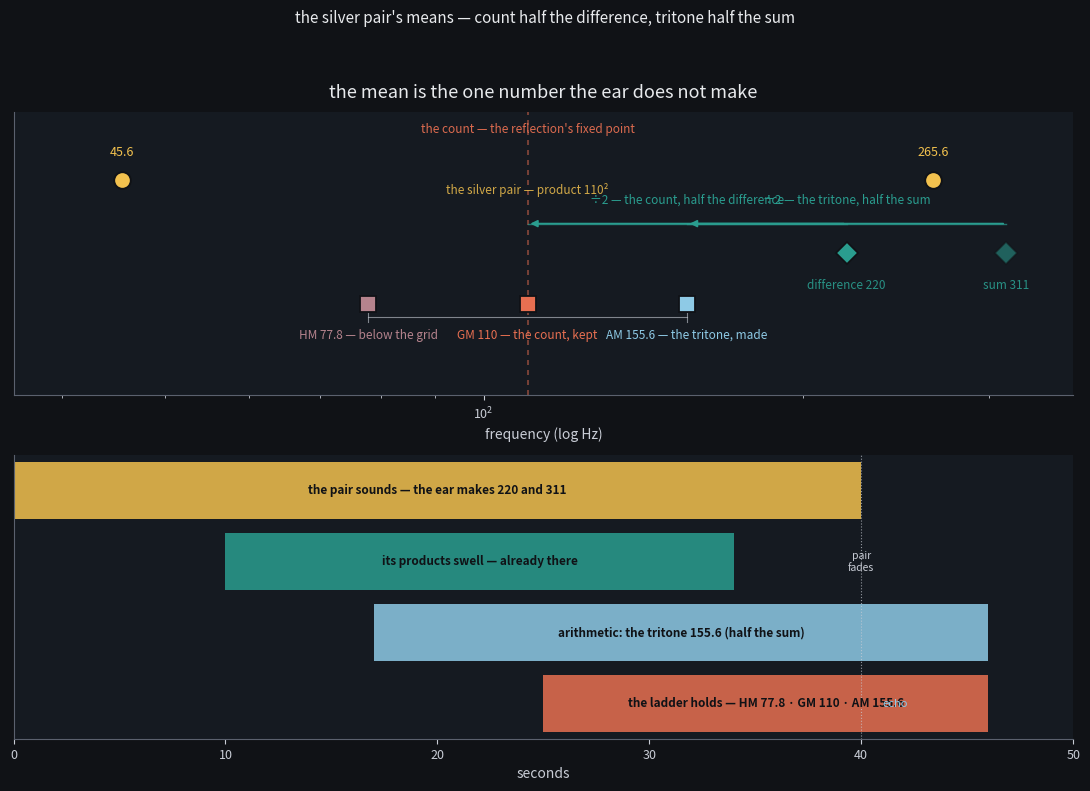

The script that saved this image: (Note: this script raises an exception after producing the figure.)
# mean-ladder-figure — the still for the mean-ladder-sound piece.
#
# Top: the frequency structure. The silver pair {110(√2−1), 110(√2+1)} =
# {45.56, 265.56} mirrors about the count (product 110²). When the pair
# sounds, the EAR manufactures its difference 220 and its sum 311.13 (both
# "already there"). Arithmetic halves them into the means:
#     GM = 110      = ½·(difference)   the count   (silver: σ²−1 = 2σ)
#     AM = 155.56   = ½·(sum)          the tritone (tuned, never struck)
#     HM = 77.78    = 110/√2           below the grid
# The mean is the one number the ear does not make — only arithmetic does.
#
# Bottom: the score — when each thing sounds in the 50 s piece:
#   pair 0-40s, ear's products swell 10s, arithmetic (AM) enters 17s,
#   the full ladder holds 25s as the pair recedes, the pair fades at 34s,
#   the ladder alone, a last AM echo at 41s.

import matplotlib
matplotlib.use("Agg")
import matplotlib.pyplot as plt
import matplotlib.patches as mpatches
from matplotlib.lines import Line2D
import numpy as np

S2 = np.sqrt(2)
PL, PH = 110 * (S2 - 1), 110 * (S2 + 1)   # 45.563, 265.563
ST, DT = PL + PH, PH - PL                 # 311.127, 220.000
HM, GM, AM = 110 / S2, 110.0, 110 * S2    # 77.782, 110, 155.563

BG = "#101216"
PANEL = "#151a21"
INK = "#c9cdd6"
TITL = "#e8eaed"
GOLD = "#f2c14e"     # the pair
TEAL = "#2a9d8f"     # the ear's products (sum & difference)
ORNG = "#e76f51"     # the count — the kept note (GM)
BLUE = "#8ecae6"     # the tritone — the manufactured note (AM)
ROSE = "#b5838d"     # the HM — below the grid
GRID = "#262b33"

fig, axes = plt.subplots(2, 1, figsize=(11, 8), dpi=150)
fig.patch.set_facecolor(BG)
for ax in axes:
    ax.set_facecolor(PANEL)
    for s in ("top", "right"):
        ax.spines[s].set_visible(False)
    for s in ("left", "bottom"):
        ax.spines[s].set_color("#5b616e")
    ax.tick_params(colors=INK, which="both", labelsize=9)

# --------------------------------------------------------------------------
# top panel: the frequency line
# --------------------------------------------------------------------------
ax = axes[0]
ax.set_xscale("log")
ax.set_xlim(36, 360)
ax.set_ylim(0, 10)

# the reflection axis at the count
ax.axvline(GM, color=ORNG, lw=1.2, ls=(0, (3, 3)), alpha=0.55, zorder=1)
ax.text(GM, 9.6, "the count — the reflection's fixed point", color=ORNG,
        fontsize=8.5, ha="center", va="top", alpha=0.95)

# half-difference / half-sum arrows: ear's products halved into the means
def half_arrow(x_from, x_to, label, color):
    y = 6.2
    ax.annotate("", xy=(x_to, y - 0.15), xytext=(x_from, y - 0.15),
                arrowprops=dict(arrowstyle="-|>", color=color, lw=1.3))
    ax.plot([x_from, x_to], [y - 0.15, y - 0.15], color=color, lw=1.0, alpha=0.7)
    ax.text(np.sqrt(x_from * x_to), y + 0.45, label, color=color,
            fontsize=8.5, ha="center", va="bottom")

half_arrow(DT, GM, "÷2 — the count, half the difference", TEAL)
half_arrow(ST, AM, "÷2 — the tritone, half the sum", TEAL)

# the ear's products (diamonds): already there when the pair sounds
for f, a, lab in [(DT, 1.0, "difference 220"), (ST, 0.55, "sum 311")]:
    ax.plot([f], [5.0], marker="D", ms=11, color=TEAL, alpha=a, mec=BG,
            mew=1.2, zorder=6)
    ax.text(f, 4.1, lab, color=TEAL, fontsize=8.5, ha="center", va="top",
            alpha=0.9)

# the pair (filled circles)
for f, lab in [(PL, "45.6"), (PH, "265.6")]:
    ax.plot([f], [7.6], marker="o", ms=12, color=GOLD, mec=BG, mew=1.4, zorder=6)
    ax.text(f, 8.35, lab, color=GOLD, fontsize=9, ha="center", va="bottom")
ax.text(np.sqrt(PL * PH), 7.0, "the silver pair — product 110²",
        color=GOLD, fontsize=8.5, ha="center", va="bottom", alpha=0.85)

# the ladder: the three means (squares)
ladder = [
    (HM, ROSE, "HM 77.8 — below the grid"),
    (GM, ORNG, "GM 110 — the count, kept"),
    (AM, BLUE, "AM 155.6 — the tritone, made"),
]
for f, c, lab in ladder:
    ax.plot([f], [3.2], marker="s", ms=11, color=c, mec=BG, mew=1.3, zorder=6)
    ax.text(f, 2.35, lab, color=c, fontsize=8.5, ha="center", va="top")
# bracket under the ladder
ax.plot([HM, HM], [2.6, 2.9], color=INK, lw=0.8, alpha=0.6)
ax.plot([AM, AM], [2.6, 2.9], color=INK, lw=0.8, alpha=0.6)
ax.plot([HM, AM], [2.75, 2.75], color=INK, lw=0.8, alpha=0.6)

ax.set_yticks([])
ax.set_xlabel("frequency (log Hz)", color=INK, fontsize=10)
ax.set_title("the mean is the one number the ear does not make",
             color=TITL, fontsize=13, pad=10)

# --------------------------------------------------------------------------
# bottom panel: the score — when each thing sounds
# --------------------------------------------------------------------------
ax = axes[1]
ax.set_xlim(0, 50)
ax.set_ylim(0, 4)

def band(x0, x1, y0, y1, color, label, alpha=0.85):
    ax.add_patch(mpatches.Rectangle((x0, y0), x1 - x0, y1 - y0,
                                    facecolor=color, alpha=alpha,
                                    edgecolor="none"))
    ax.text((x0 + x1) / 2, (y0 + y1) / 2, label, color=BG, fontsize=8.5,
            ha="center", va="center", fontweight="bold")

band(0, 40, 3.1, 3.9, GOLD, "the pair sounds — the ear makes 220 and 311")
band(10, 34, 2.1, 2.9, TEAL, "its products swell — already there")
band(17, 46, 1.1, 1.9, BLUE, "arithmetic: the tritone 155.6 (half the sum)")
band(25, 46, 0.1, 0.9, ORNG, "the ladder holds — HM 77.8 · GM 110 · AM 155.6")

ax.text(40, 2.5, "pair\nfades", color=INK, fontsize=7.5, ha="center", va="center")
ax.axvline(40, color=INK, lw=0.8, ls=":", alpha=0.7)
ax.text(41, 0.5, "echo", color=BLUE, fontsize=8, ha="left", va="center")

ax.set_yticks([])
ax.set_xlabel("seconds", color=INK, fontsize=10)

fig.suptitle("the silver pair's means — count half the difference, tritone half the sum",
             color=TITL, fontsize=11, y=0.985)

fig.tight_layout(rect=(0, 0, 1, 0.95))
fig.savefig("assets/mean-ladder.png", dpi=150, facecolor=fig.get_facecolor())
print("wrote assets/mean-ladder.png")
